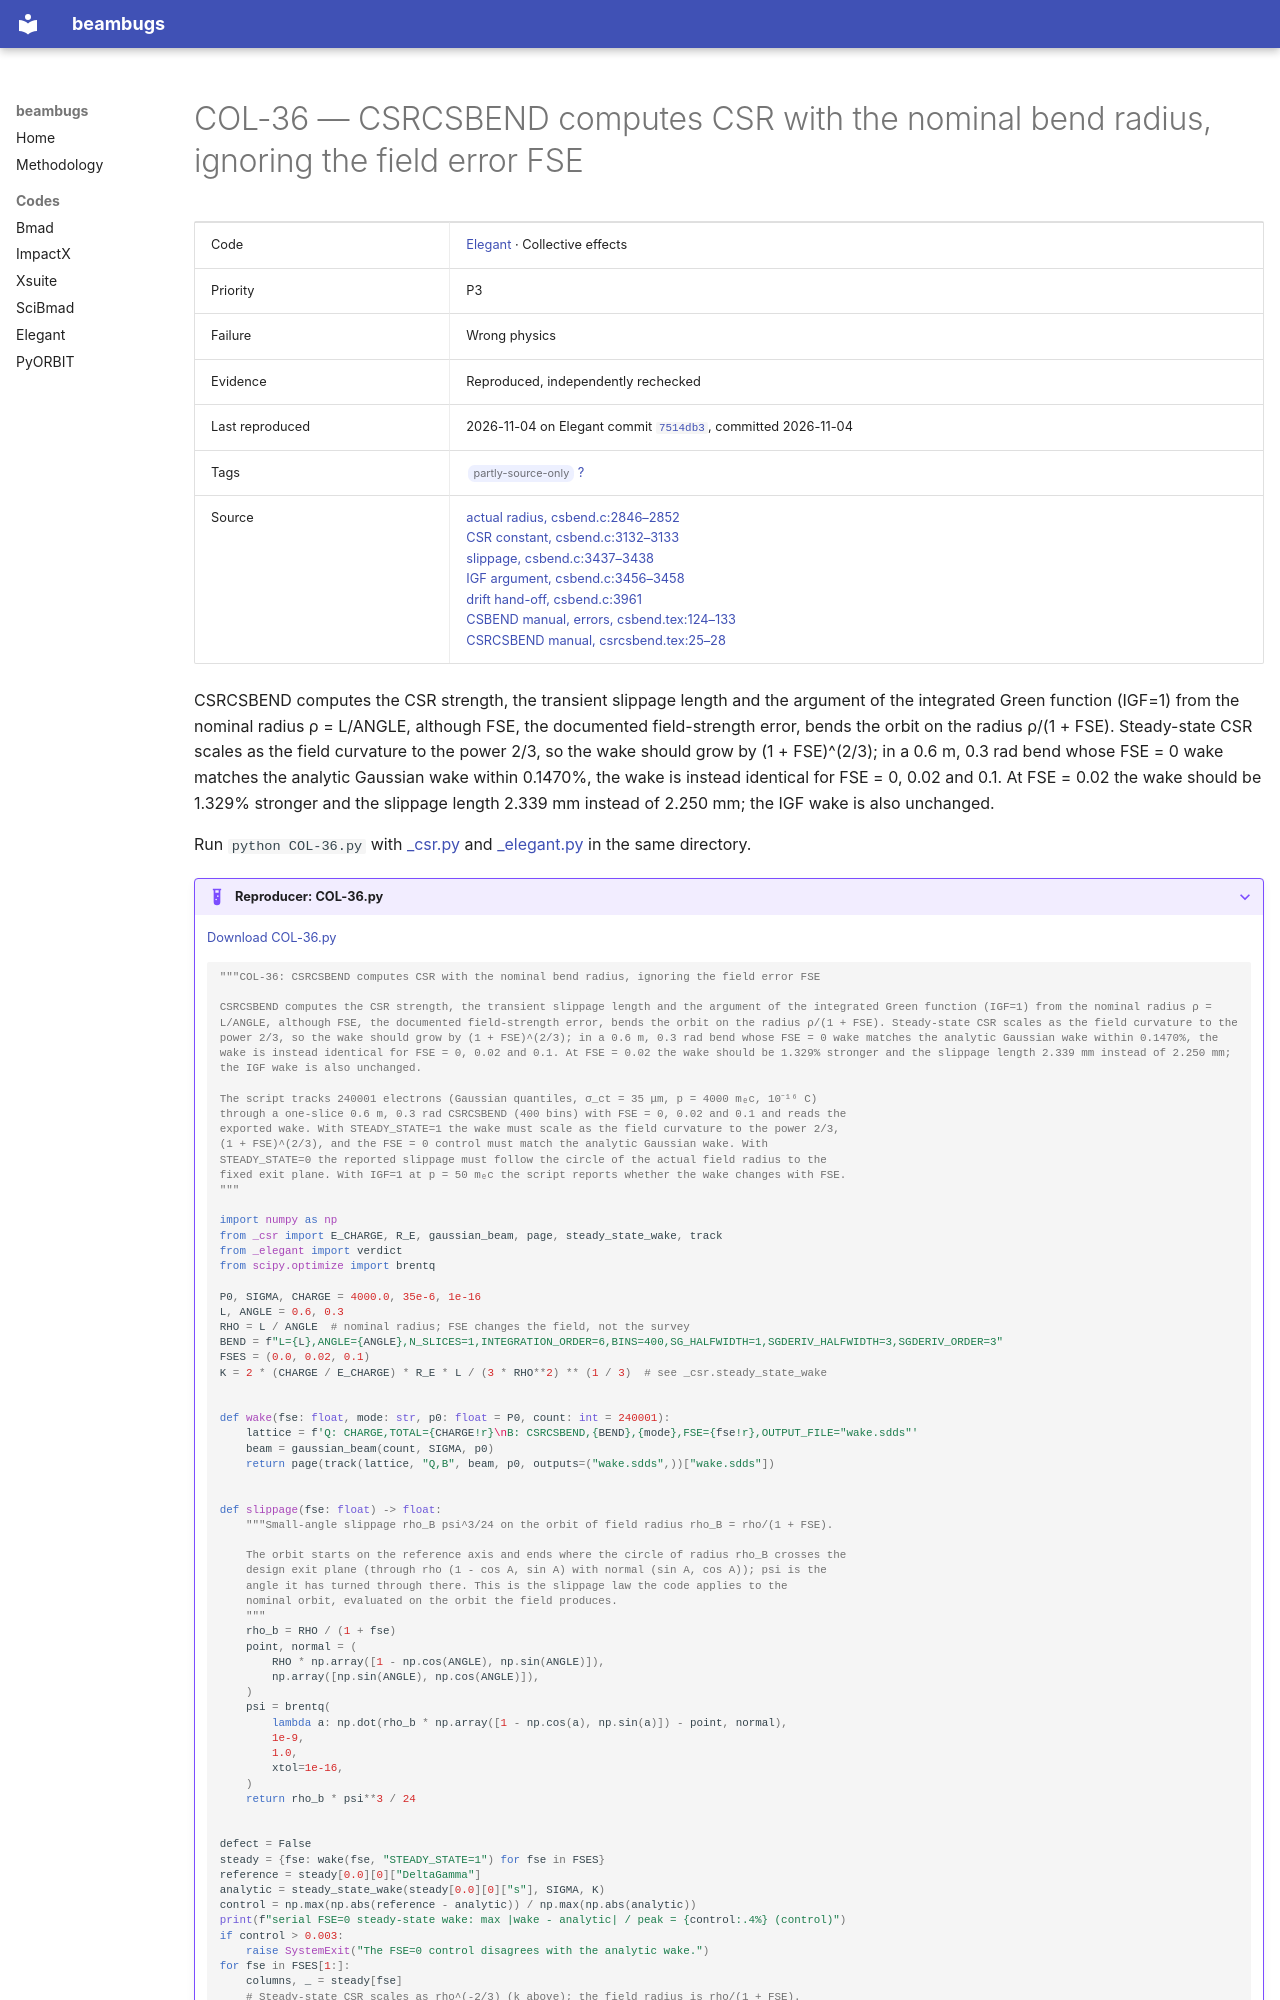

repository: nikitakuklev/beambugs · page: elegant/COL-36/index.html · generator: mkdocs

---
title: "COL-36: CSRCSBEND computes CSR with the nominal bend radius, ignoring the field error FSE"
hide:
  - toc
---

# COL-36 — CSRCSBEND computes CSR with the nominal bend radius, ignoring the field error FSE

| | |
|---|---|
| Code | [Elegant](../index.md) · Collective effects |
| Priority | P3 |
| Failure | Wrong physics |
| Evidence | Reproduced, independently rechecked |
| Last reproduced | 2026-11-04 on Elegant commit [`7514db3`](https://github.com/rtsoliday/elegant/commit/7514db36f764), committed 2026-11-04 |
| Tags | <span class="bb-tag">partly-source-only</span> [?](../../methodology.md#tags) |
| Source | [actual radius, csbend.c:2846–2852](https://github.com/rtsoliday/elegant/blob/0355dd6aca12c861971fbf8f3ae78a0ded991734/src/csbend.c#L2846-L2852)<br>[CSR constant, csbend.c:3132–3133](https://github.com/rtsoliday/elegant/blob/0355dd6aca12c861971fbf8f3ae78a0ded991734/src/csbend.c#L3132-L3133)<br>[slippage, csbend.c:3437–3438](https://github.com/rtsoliday/elegant/blob/0355dd6aca12c861971fbf8f3ae78a0ded991734/src/csbend.c#L3437-L3438)<br>[IGF argument, csbend.c:3456–3458](https://github.com/rtsoliday/elegant/blob/0355dd6aca12c861971fbf8f3ae78a0ded991734/src/csbend.c#L3456-L3458)<br>[drift hand-off, csbend.c:3961](https://github.com/rtsoliday/elegant/blob/0355dd6aca12c861971fbf8f3ae78a0ded991734/src/csbend.c#L3961)<br>[CSBEND manual, errors, csbend.tex:124–133](https://github.com/rtsoliday/elegant/blob/0355dd6aca12c861971fbf8f3ae78a0ded991734/doc/csbend.tex#L124-L133)<br>[CSRCSBEND manual, csrcsbend.tex:25–28](https://github.com/rtsoliday/elegant/blob/0355dd6aca12c861971fbf8f3ae78a0ded991734/doc/csrcsbend.tex#L25-L28) |

CSRCSBEND computes the CSR strength, the transient slippage length and the argument of the integrated Green function (IGF=1) from the nominal radius ρ = L/ANGLE, although FSE, the documented field-strength error, bends the orbit on the radius ρ/(1 + FSE). Steady-state CSR scales as the field curvature to the power 2/3, so the wake should grow by (1 + FSE)^(2/3); in a 0.6 m, 0.3 rad bend whose FSE = 0 wake matches the analytic Gaussian wake within 0.1470%, the wake is instead identical for FSE = 0, 0.02 and 0.1. At FSE = 0.02 the wake should be 1.329% stronger and the slippage length 2.339 mm instead of 2.250 mm; the IGF wake is also unchanged.

Run `python COL-36.py` with [_csr.py](../helpers/_csr.py) and [_elegant.py](../helpers/_elegant.py) in the same directory.

??? example "Reproducer: COL-36.py"

    [Download COL-36.py](COL-36.py)

    ```python
    """COL-36: CSRCSBEND computes CSR with the nominal bend radius, ignoring the field error FSE

    CSRCSBEND computes the CSR strength, the transient slippage length and the argument of the integrated Green function (IGF=1) from the nominal radius ρ = L/ANGLE, although FSE, the documented field-strength error, bends the orbit on the radius ρ/(1 + FSE). Steady-state CSR scales as the field curvature to the power 2/3, so the wake should grow by (1 + FSE)^(2/3); in a 0.6 m, 0.3 rad bend whose FSE = 0 wake matches the analytic Gaussian wake within 0.1470%, the wake is instead identical for FSE = 0, 0.02 and 0.1. At FSE = 0.02 the wake should be 1.329% stronger and the slippage length 2.339 mm instead of 2.250 mm; the IGF wake is also unchanged.

    The script tracks 240001 electrons (Gaussian quantiles, σ_ct = 35 μm, p = 4000 mₑc, 10⁻¹⁶ C)
    through a one-slice 0.6 m, 0.3 rad CSRCSBEND (400 bins) with FSE = 0, 0.02 and 0.1 and reads the
    exported wake. With STEADY_STATE=1 the wake must scale as the field curvature to the power 2/3,
    (1 + FSE)^(2/3), and the FSE = 0 control must match the analytic Gaussian wake. With
    STEADY_STATE=0 the reported slippage must follow the circle of the actual field radius to the
    fixed exit plane. With IGF=1 at p = 50 mₑc the script reports whether the wake changes with FSE.
    """

    import numpy as np
    from _csr import E_CHARGE, R_E, gaussian_beam, page, steady_state_wake, track
    from _elegant import verdict
    from scipy.optimize import brentq

    P0, SIGMA, CHARGE = 4000.0, 35e-6, 1e-16
    L, ANGLE = 0.6, 0.3
    RHO = L / ANGLE  # nominal radius; FSE changes the field, not the survey
    BEND = f"L={L},ANGLE={ANGLE},N_SLICES=1,INTEGRATION_ORDER=6,BINS=400,SG_HALFWIDTH=1,SGDERIV_HALFWIDTH=3,SGDERIV_ORDER=3"
    FSES = (0.0, 0.02, 0.1)
    K = 2 * (CHARGE / E_CHARGE) * R_E * L / (3 * RHO**2) ** (1 / 3)  # see _csr.steady_state_wake


    def wake(fse: float, mode: str, p0: float = P0, count: int = 240001):
        lattice = f'Q: CHARGE,TOTAL={CHARGE!r}\nB: CSRCSBEND,{BEND},{mode},FSE={fse!r},OUTPUT_FILE="wake.sdds"'
        beam = gaussian_beam(count, SIGMA, p0)
        return page(track(lattice, "Q,B", beam, p0, outputs=("wake.sdds",))["wake.sdds"])


    def slippage(fse: float) -> float:
        """Small-angle slippage rho_B psi^3/24 on the orbit of field radius rho_B = rho/(1 + FSE).

        The orbit starts on the reference axis and ends where the circle of radius rho_B crosses the
        design exit plane (through rho (1 - cos A, sin A) with normal (sin A, cos A)); psi is the
        angle it has turned through there. This is the slippage law the code applies to the
        nominal orbit, evaluated on the orbit the field produces.
        """
        rho_b = RHO / (1 + fse)
        point, normal = (
            RHO * np.array([1 - np.cos(ANGLE), np.sin(ANGLE)]),
            np.array([np.sin(ANGLE), np.cos(ANGLE)]),
        )
        psi = brentq(
            lambda a: np.dot(rho_b * np.array([1 - np.cos(a), np.sin(a)]) - point, normal),
            1e-9,
            1.0,
            xtol=1e-16,
        )
        return rho_b * psi**3 / 24
